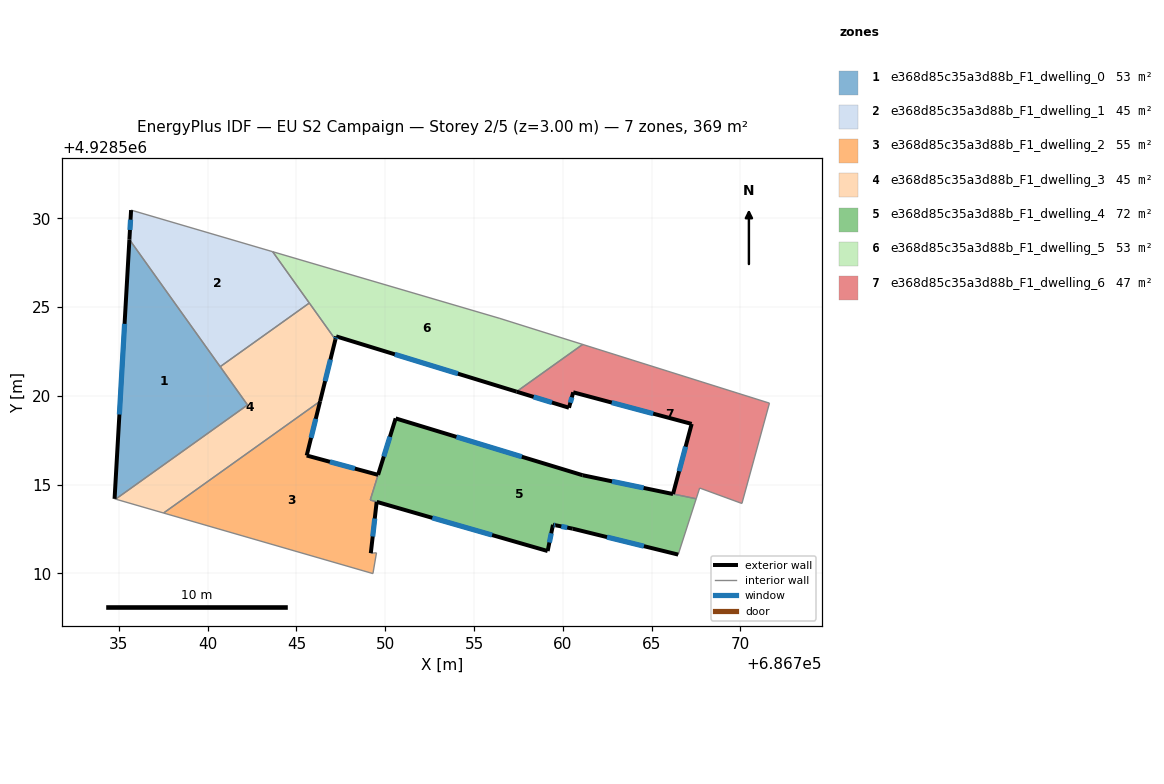
=== STOREY PLAN SPEC (per zone: floor XY polygon, exterior-wall plan segments, windows/doors) ===
zone 1: e368d85c35a3d88b_F1_dwelling_0  (52.7 m²)
  floor: (686735.59, 4928528.80) (686742.25, 4928519.48) (686734.82, 4928514.18) (686734.76, 4928514.20)
  exterior wall: (686735.59, 4928528.80) – (686734.76, 4928514.20)  [14.6 m]
    window: (686735.32, 4928524.05) – (686735.03, 4928518.95)  [5.4 m²]
  interior walls: 5
zone 2: e368d85c35a3d88b_F1_dwelling_1  (44.8 m²)
  floor: (686743.66, 4928528.11) (686745.73, 4928525.22) (686740.71, 4928521.64) (686735.59, 4928528.80) (686735.69, 4928530.46)
  exterior wall: (686735.69, 4928530.46) – (686735.59, 4928528.80)  [1.7 m]
    window: (686735.66, 4928529.92) – (686735.62, 4928529.34)  [0.6 m²]
  interior walls: 4
zone 3: e368d85c35a3d88b_F1_dwelling_2  (54.8 m²)
  floor: (686746.33, 4928519.69) (686745.58, 4928516.64) (686749.60, 4928515.55) (686749.16, 4928514.13) (686749.52, 4928514.03) (686749.19, 4928511.14) (686749.51, 4928511.16) (686749.31, 4928509.99) (686737.52, 4928513.40)
  exterior wall: (686749.19, 4928511.14) – (686749.52, 4928514.03)  [2.9 m]
    window: (686749.30, 4928512.08) – (686749.41, 4928513.09)  [1.1 m²]
  exterior wall: (686745.58, 4928516.64) – (686746.33, 4928519.69)  [3.1 m]
    window: (686745.82, 4928517.63) – (686746.09, 4928518.70)  [1.2 m²]
  exterior wall: (686749.60, 4928515.55) – (686745.58, 4928516.64)  [4.2 m]
    window: (686748.29, 4928515.90) – (686746.89, 4928516.28)  [1.5 m²]
  interior walls: 6
zone 4: e368d85c35a3d88b_F1_dwelling_3  (45.0 m²)
  floor: (686745.76, 4928525.18) (686747.19, 4928523.17) (686746.33, 4928519.70) (686737.52, 4928513.40) (686734.82, 4928514.18) (686742.25, 4928519.48) (686740.74, 4928521.60) (686740.71, 4928521.64) (686745.73, 4928525.22)
  exterior wall: (686746.33, 4928519.70) – (686747.19, 4928523.17)  [3.6 m]
    window: (686746.61, 4928520.83) – (686746.91, 4928522.04)  [1.3 m²]
  interior walls: 8
zone 5: e368d85c35a3d88b_F1_dwelling_4  (71.6 m²)
  floor: (686766.21, 4928514.47) (686767.51, 4928514.20) (686766.50, 4928511.06) (686760.56, 4928512.52) (686759.61, 4928512.71) (686759.45, 4928512.74) (686759.15, 4928511.26) (686749.16, 4928514.13) (686750.59, 4928518.73) (686761.12, 4928515.53)
  exterior wall: (686761.12, 4928515.53) – (686750.59, 4928518.73)  [11.0 m]
    window: (686757.69, 4928516.57) – (686754.01, 4928517.69)  [4.0 m²]
  exterior wall: (686766.21, 4928514.47) – (686761.12, 4928515.53)  [5.2 m]
    window: (686764.55, 4928514.81) – (686762.77, 4928515.18)  [1.9 m²]
  exterior wall: (686760.56, 4928512.52) – (686766.50, 4928511.06)  [6.1 m]
    window: (686762.49, 4928512.04) – (686764.57, 4928511.53)  [2.2 m²]
  exterior wall: (686759.61, 4928512.71) – (686760.56, 4928512.52)  [1.0 m]
    window: (686759.92, 4928512.64) – (686760.25, 4928512.58)  [0.4 m²]
  exterior wall: (686759.45, 4928512.74) – (686759.61, 4928512.71)  [0.2 m]
    window: (686759.50, 4928512.73) – (686759.55, 4928512.72)  [0.1 m²]
  exterior wall: (686759.15, 4928511.26) – (686759.45, 4928512.74)  [1.5 m]
    window: (686759.25, 4928511.74) – (686759.35, 4928512.25)  [0.6 m²]
  exterior wall: (686749.52, 4928514.03) – (686759.15, 4928511.26)  [10.0 m]
    window: (686752.65, 4928513.12) – (686756.02, 4928512.16)  [3.7 m²]
  exterior wall: (686750.59, 4928518.73) – (686749.60, 4928515.55)  [3.3 m]
    window: (686750.27, 4928517.69) – (686749.92, 4928516.58)  [1.2 m²]
  interior walls: 4
zone 6: e368d85c35a3d88b_F1_dwelling_5  (52.6 m²)
  floor: (686761.12, 4928522.89) (686757.40, 4928520.23) (686747.24, 4928523.35) (686747.19, 4928523.17) (686743.66, 4928528.11) (686756.46, 4928524.36)
  exterior wall: (686747.24, 4928523.35) – (686757.40, 4928520.23)  [10.6 m]
    window: (686750.54, 4928522.33) – (686754.09, 4928521.24)  [3.9 m²]
  exterior wall: (686747.19, 4928523.17) – (686747.24, 4928523.35)  [0.2 m]
    window: (686747.21, 4928523.23) – (686747.22, 4928523.29)  [0.1 m²]
  interior walls: 6
zone 7: e368d85c35a3d88b_F1_dwelling_6  (47.3 m²)
  floor: (686771.64, 4928519.58) (686770.09, 4928513.93) (686767.71, 4928514.80) (686767.51, 4928514.20) (686766.21, 4928514.47) (686767.26, 4928518.42) (686760.59, 4928520.20) (686760.35, 4928519.33) (686757.40, 4928520.23) (686761.12, 4928522.89)
  exterior wall: (686767.26, 4928518.42) – (686766.21, 4928514.47)  [4.1 m]
    window: (686766.92, 4928517.13) – (686766.55, 4928515.75)  [1.5 m²]
  exterior wall: (686760.59, 4928520.20) – (686767.26, 4928518.42)  [6.9 m]
    window: (686762.76, 4928519.62) – (686765.09, 4928518.99)  [2.5 m²]
  exterior wall: (686760.35, 4928519.33) – (686760.59, 4928520.20)  [0.9 m]
    window: (686760.43, 4928519.61) – (686760.51, 4928519.91)  [0.3 m²]
  exterior wall: (686757.40, 4928520.23) – (686760.35, 4928519.33)  [3.1 m]
    window: (686758.36, 4928519.94) – (686759.39, 4928519.62)  [1.1 m²]
  interior walls: 6

=== DERIVED (storey summary) ===
Building: EU S2 Campaign
Storey: 2 of 5  (floor level z = 3.00 m)
Storey gross floor area: 368.8 m²
Zones on this storey: 7
  - e368d85c35a3d88b_F1_dwelling_0: floor 52.7 m²; exterior wall 14.6 m (43.9 m²); 1 window(s) 5.4 m²; WWR 12.2%
  - e368d85c35a3d88b_F1_dwelling_1: floor 44.8 m²; exterior wall 1.7 m (5.0 m²); 1 window(s) 0.6 m²; WWR 12.2%
  - e368d85c35a3d88b_F1_dwelling_2: floor 54.8 m²; exterior wall 10.2 m (30.7 m²); 3 window(s) 3.7 m²; WWR 12.2%
  - e368d85c35a3d88b_F1_dwelling_3: floor 45.0 m²; exterior wall 3.6 m (10.7 m²); 1 window(s) 1.3 m²; WWR 12.2%
  - e368d85c35a3d88b_F1_dwelling_4: floor 71.6 m²; exterior wall 38.3 m (114.9 m²); 8 window(s) 14.0 m²; WWR 12.2%
  - e368d85c35a3d88b_F1_dwelling_5: floor 52.6 m²; exterior wall 10.8 m (32.4 m²); 2 window(s) 4.0 m²; WWR 12.2%
  - e368d85c35a3d88b_F1_dwelling_6: floor 47.3 m²; exterior wall 15.0 m (44.9 m²); 4 window(s) 5.5 m²; WWR 12.2%
Zone adjacency (shared interzone walls):
  - e368d85c35a3d88b_F1_dwelling_0 ↔ e368d85c35a3d88b_F1_dwelling_1
  - e368d85c35a3d88b_F1_dwelling_0 ↔ e368d85c35a3d88b_F1_dwelling_3
  - e368d85c35a3d88b_F1_dwelling_1 ↔ e368d85c35a3d88b_F1_dwelling_3
  - e368d85c35a3d88b_F1_dwelling_1 ↔ e368d85c35a3d88b_F1_dwelling_5
  - e368d85c35a3d88b_F1_dwelling_2 ↔ e368d85c35a3d88b_F1_dwelling_3
  - e368d85c35a3d88b_F1_dwelling_2 ↔ e368d85c35a3d88b_F1_dwelling_4
  - e368d85c35a3d88b_F1_dwelling_3 ↔ e368d85c35a3d88b_F1_dwelling_5
  - e368d85c35a3d88b_F1_dwelling_4 ↔ e368d85c35a3d88b_F1_dwelling_6
  - e368d85c35a3d88b_F1_dwelling_5 ↔ e368d85c35a3d88b_F1_dwelling_6